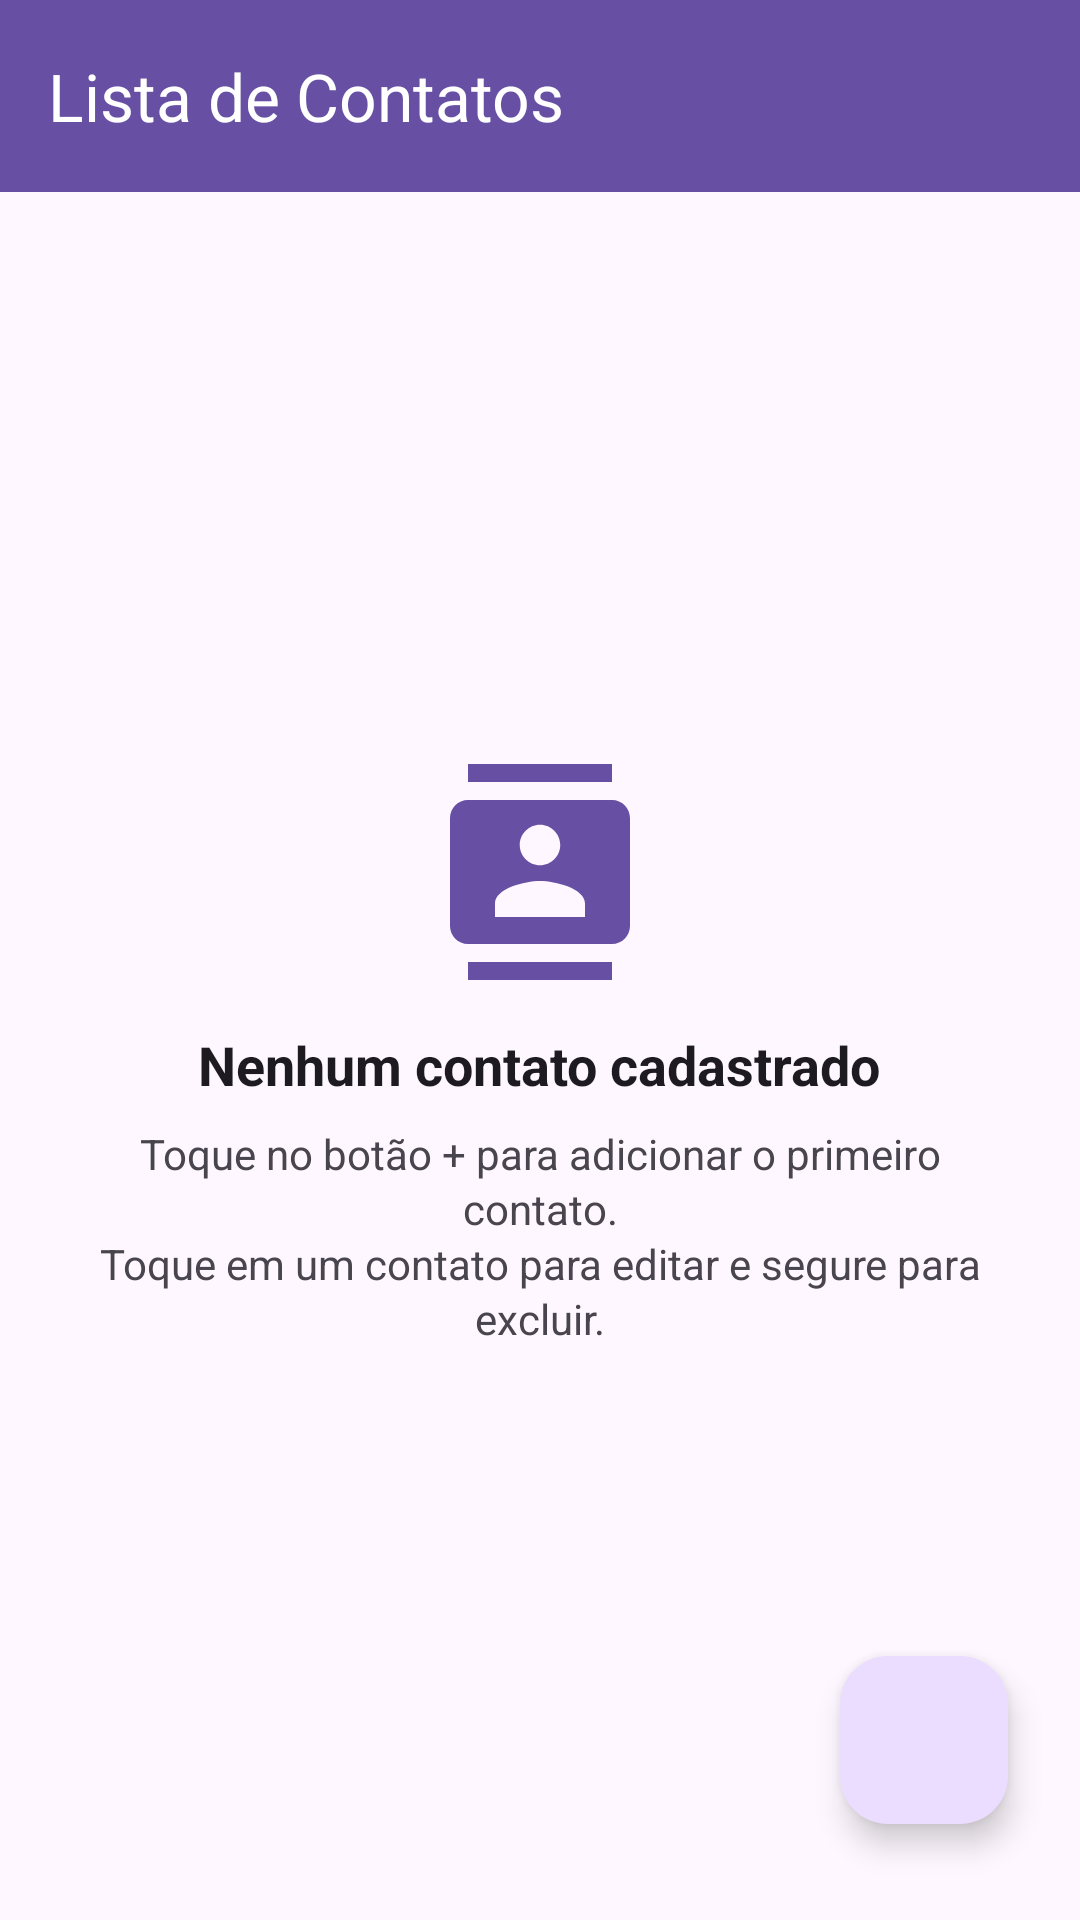

Android layout source for this screen:
<!-- AndroidManifest.xml: application theme Theme.Agenda -->
<!-- res/layout/activity_main.xml -->
<?xml version="1.0" encoding="utf-8"?>
<androidx.constraintlayout.widget.ConstraintLayout xmlns:android="http://schemas.android.com/apk/res/android"
    xmlns:app="http://schemas.android.com/apk/res-auto"
    xmlns:tools="http://schemas.android.com/tools"
    android:id="@+id/main"
    android:layout_width="match_parent"
    android:layout_height="match_parent"
    android:background="@color/fundo"
    tools:context=".MainActivity">

    <LinearLayout
        android:id="@+id/linearLayout"
        android:layout_width="match_parent"
        android:layout_height="match_parent"
        android:orientation="vertical">

        <com.google.android.material.appbar.MaterialToolbar
            android:id="@+id/toolbar"
            android:layout_width="match_parent"
            android:layout_height="wrap_content"
            android:background="?attr/colorPrimary"
            android:minHeight="?attr/actionBarSize"
            app:subtitleTextColor="#DDFFFFFF"
            app:title="@string/titulo_lista"
            app:titleTextColor="@color/branco" />

        <FrameLayout
            android:layout_width="match_parent"
            android:layout_height="match_parent">

            <ListView
                android:id="@+id/listView"
                android:layout_width="match_parent"
                android:layout_height="match_parent"
                android:clipToPadding="false"
                android:divider="@color/divisor"
                android:dividerHeight="1dp"
                android:paddingBottom="96dp" />

            
            <LinearLayout
                android:id="@+id/layoutVazio"
                android:layout_width="match_parent"
                android:layout_height="match_parent"
                android:gravity="center"
                android:orientation="vertical"
                android:padding="32dp">

                <ImageView
                    android:layout_width="72dp"
                    android:layout_height="72dp"
                    android:importantForAccessibility="no"
                    app:srcCompat="@drawable/ic_contacts"
                    app:tint="@color/roxo" />

                <TextView
                    android:layout_width="wrap_content"
                    android:layout_height="wrap_content"
                    android:layout_marginTop="16dp"
                    android:text="@string/lista_vazia_titulo"
                    android:textColor="@color/texto"
                    android:textSize="18sp"
                    android:textStyle="bold" />

                <TextView
                    android:layout_width="wrap_content"
                    android:layout_height="wrap_content"
                    android:layout_marginTop="8dp"
                    android:gravity="center"
                    android:lineSpacingExtra="2dp"
                    android:text="@string/lista_vazia_texto"
                    android:textColor="@color/texto_secundario"
                    android:textSize="14sp" />
            </LinearLayout>
        </FrameLayout>
    </LinearLayout>

    <com.google.android.material.floatingactionbutton.FloatingActionButton
        android:id="@+id/fabAdicionar"
        android:layout_width="wrap_content"
        android:layout_height="wrap_content"
        android:layout_marginEnd="24dp"
        android:layout_marginBottom="32dp"
        android:contentDescription="@string/desc_adicionar"
        app:layout_constraintBottom_toBottomOf="parent"
        app:layout_constraintEnd_toEndOf="parent"
        app:srcCompat="@drawable/ic_add" />

</androidx.constraintlayout.widget.ConstraintLayout>
<!-- resources referenced by this layout -->
<resources>
  <color name="branco">#FFFFFFFF</color>
  <color name="divisor">#FFE7E0EC</color>
  <color name="fundo">#FFFEF7FF</color>
  <color name="roxo">#FF6750A4</color>
  <color name="texto">#FF1D1B20</color>
  <color name="texto_secundario">#FF49454F</color>
  <!-- drawable ic_contacts (drawable) -->
  <vector xmlns:android="http://schemas.android.com/apk/res/android"
      android:width="24dp"
      android:height="24dp"
      android:viewportWidth="24"
      android:viewportHeight="24">
      <path
          android:fillColor="#FFFFFFFF"
          android:pathData="M20,0H4v2h16V0zM4,24h16v-2H4v2zM20,4H4c-1.1,0 -2,0.9 -2,2v12c0,1.1 0.9,2 2,2h16c1.1,0 2,-0.9 2,-2V6c0,-1.1 -0.9,-2 -2,-2zM12,6.75c1.24,0 2.25,1.01 2.25,2.25s-1.01,2.25 -2.25,2.25S9.75,10.24 9.75,9 10.76,6.75 12,6.75zM17,17H7v-1.5c0,-1.67 3.33,-2.5 5,-2.5s5,0.83 5,2.5V17z" />
  </vector>
  <string name="desc_adicionar">Adicionar contato</string>
  <string name="lista_vazia_texto">Toque no botão + para adicionar o primeiro contato.\nToque em um contato para editar e segure para excluir.</string>
  <string name="lista_vazia_titulo">Nenhum contato cadastrado</string>
  <string name="titulo_lista">Lista de Contatos</string>
  <style name="Theme.Agenda" parent="Theme.Material3.Light.NoActionBar">
          <item name="colorPrimary">@color/roxo</item>
          <item name="colorOnPrimary">@color/branco</item>
          <item name="colorPrimaryContainer">@color/roxo_claro</item>
          <item name="colorOnPrimaryContainer">@color/roxo_escuro</item>
          <item name="android:windowBackground">@color/fundo</item>
          <item name="android:colorBackground">@color/fundo</item>
      </style>
  <color name="roxo_claro">#FFEADDFF</color>
  <color name="roxo_escuro">#FF21005D</color>
</resources>
